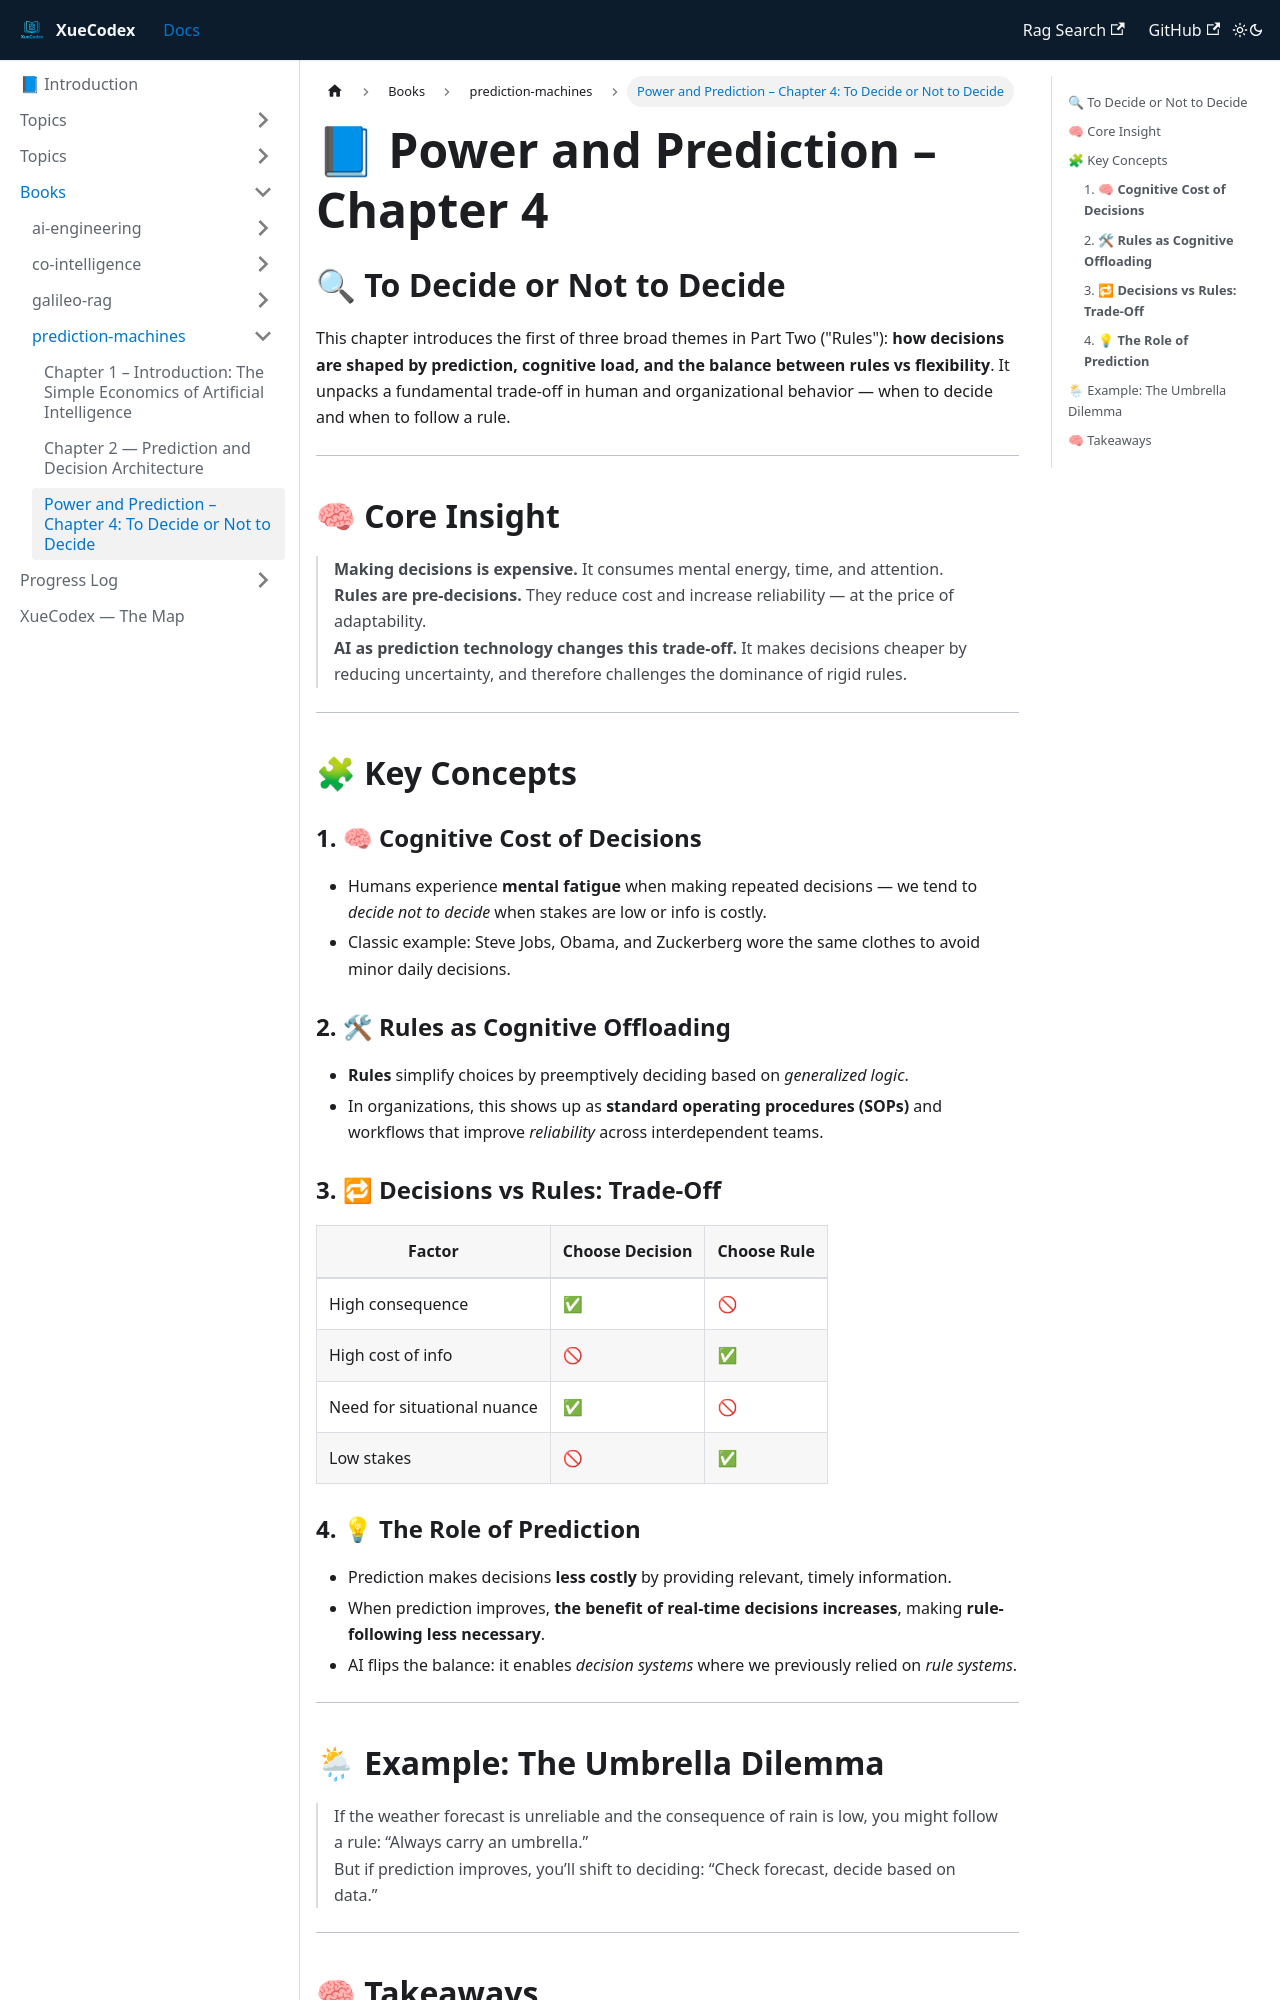

repository: vlakmaker/XueCodex · page: docs/books/prediction-machines/chapter-4-decision-making-vs-rules.html · generator: docusaurus

---
id: chapter-4-decision-making-vs-rules
title: "Power and Prediction – Chapter 4: To Decide or Not to Decide"
tags: [decision-making, rules, cognitive cost, ai-strategy, prediction]
---

# 📘 Power and Prediction – Chapter 4  
## 🔍 To Decide or Not to Decide

This chapter introduces the first of three broad themes in Part Two ("Rules"): **how decisions are shaped by prediction, cognitive load, and the balance between rules vs flexibility**. It unpacks a fundamental trade-off in human and organizational behavior — when to decide and when to follow a rule.

---

## 🧠 Core Insight

> **Making decisions is expensive.** It consumes mental energy, time, and attention.  
> **Rules are pre-decisions.** They reduce cost and increase reliability — at the price of adaptability.  
> **AI as prediction technology changes this trade-off.** It makes decisions cheaper by reducing uncertainty, and therefore challenges the dominance of rigid rules.

---

## 🧩 Key Concepts

### 1. 🧠 **Cognitive Cost of Decisions**
- Humans experience **mental fatigue** when making repeated decisions — we tend to *decide not to decide* when stakes are low or info is costly.
- Classic example: Steve Jobs, Obama, and Zuckerberg wore the same clothes to avoid minor daily decisions.

### 2. 🛠 **Rules as Cognitive Offloading**
- **Rules** simplify choices by preemptively deciding based on *generalized logic*.
- In organizations, this shows up as **standard operating procedures (SOPs)** and workflows that improve *reliability* across interdependent teams.

### 3. 🔁 **Decisions vs Rules: Trade-Off**
| Factor | Choose Decision | Choose Rule |
|--------|-----------------|-------------|
| High consequence | ✅ | 🚫 |
| High cost of info | 🚫 | ✅ |
| Need for situational nuance | ✅ | 🚫 |
| Low stakes | 🚫 | ✅ |
